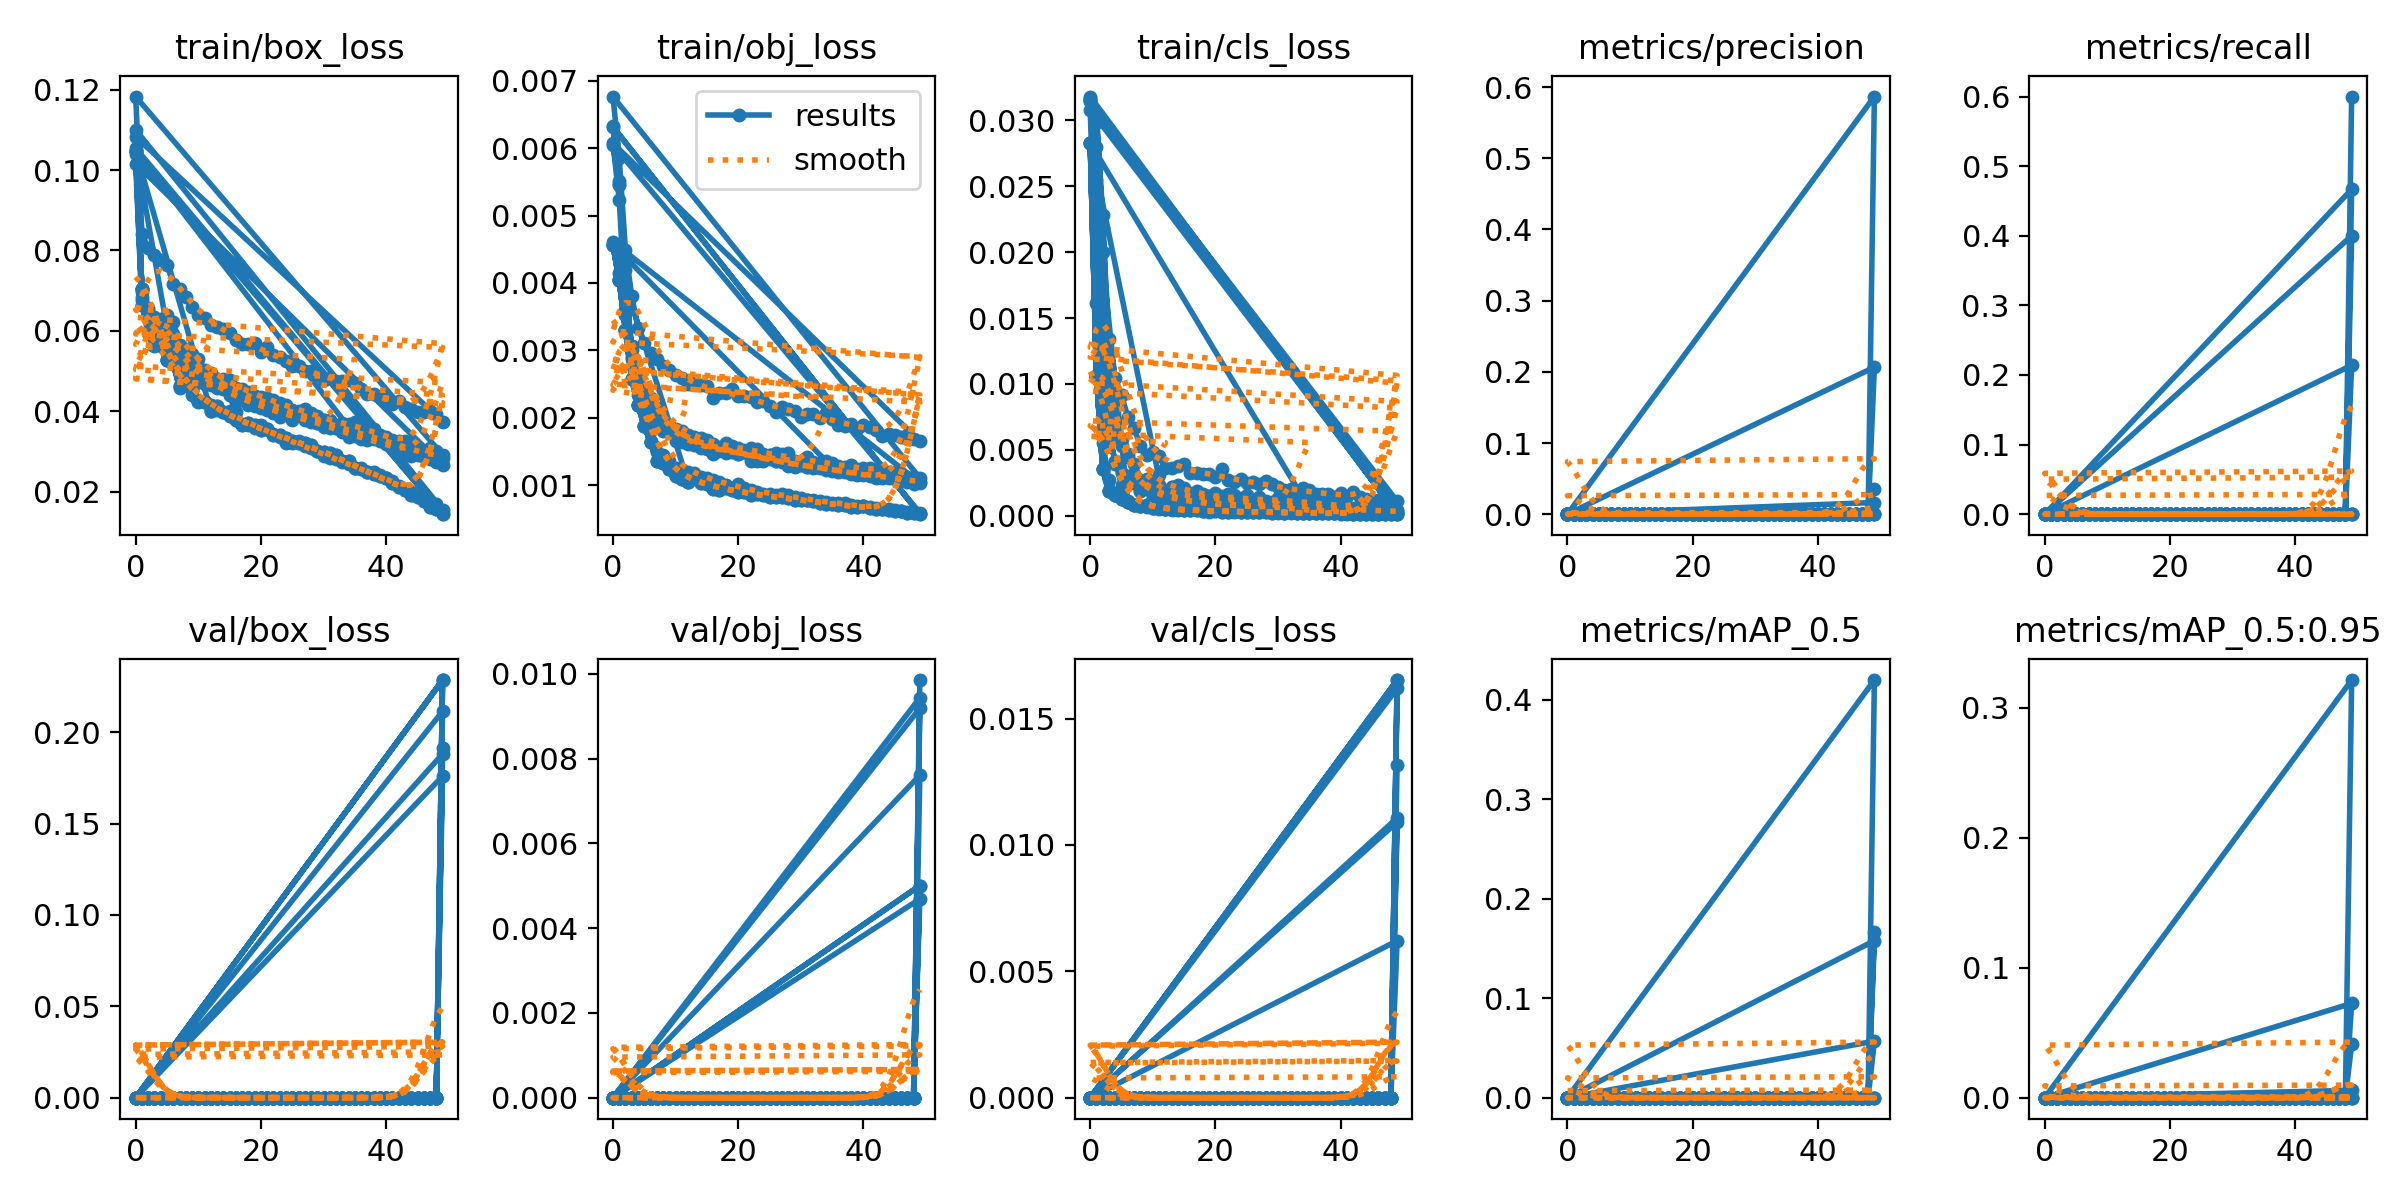

The file beside this chart, header and first rows:
epoch, train/box_loss, train/obj_loss, train/cls_loss, metrics/precision, metrics/recall, metrics/mAP_0.5, metrics/mAP_0.5:0.95, val/box_loss, val/obj_loss, val/cls_loss, x/lr0, x/lr1, x/lr2
0, 0.1047, 0.00457, 0.02831, 0, 0, 0, 0, 0, 0, 0, 0.08365, 0.0002489, 0.0002489
1, 0.07046, 0.004038, 0.0106, 0, 0, 0, 0, 0, 0, 0, 0.06723, 0.0004894, 0.0004894
2, 0.06419, 0.003306, 0.003515, 0, 0, 0, 0, 0, 0, 0, 0.05079, 0.0007205, 0.0007205
3, 0.0582, 0.002577, 0.001843, 0, 0, 0, 0, 0, 0, 0, 0.03435, 0.000942, 0.000942
4, 0.05677, 0.002187, 0.001539, 0, 0, 0, 0, 0, 0, 0, 0.01789, 0.001154, 0.001154
5, 0.05265, 0.001886, 0.001275, 0, 0, 0, 0, 0, 0, 0, 0.001429, 0.001357, 0.001357
6, 0.05198, 0.001636, 0.001029, 0, 0, 0, 0, 0, 0, 0, 0.001329, 0.001329, 0.001329
7, 0.04632, 0.001356, 0.0007759, 0, 0, 0, 0, 0, 0, 0, 0.001329, 0.001329, 0.001329
8, 0.04839, 0.001337, 0.0007288, 0, 0, 0, 0, 0, 0, 0, 0.001301, 0.001301, 0.001301
9, 0.04537, 0.001243, 0.0008082, 0, 0, 0, 0, 0, 0, 0, 0.001272, 0.001272, 0.001272
10, 0.04242, 0.001135, 0.000551, 0, 0, 0, 0, 0, 0, 0, 0.001244, 0.001244, 0.001244
11, 0.04239, 0.001101, 0.0005475, 0, 0, 0, 0, 0, 0, 0, 0.001215, 0.001215, 0.001215
12, 0.04014, 0.001047, 0.0004931, 0, 0, 0, 0, 0, 0, 0, 0.001187, 0.001187, 0.001187
0, 0.1047, 0.00457, 0.02831, 0, 0, 0, 0, 0, 0, 0, 0.08365, 0.0002489, 0.0002489
1, 0.07046, 0.004038, 0.0106, 0, 0, 0, 0, 0, 0, 0, 0.06723, 0.0004894, 0.0004894
2, 0.06419, 0.003306, 0.003515, 0, 0, 0, 0, 0, 0, 0, 0.05079, 0.0007205, 0.0007205
3, 0.0582, 0.002577, 0.001843, 0, 0, 0, 0, 0, 0, 0, 0.03435, 0.000942, 0.000942
4, 0.05677, 0.002187, 0.001539, 0, 0, 0, 0, 0, 0, 0, 0.01789, 0.001154, 0.001154
5, 0.05265, 0.001886, 0.001275, 0, 0, 0, 0, 0, 0, 0, 0.001429, 0.001357, 0.001357
6, 0.05198, 0.001636, 0.001029, 0, 0, 0, 0, 0, 0, 0, 0.001329, 0.001329, 0.001329
7, 0.04632, 0.001356, 0.0007759, 0, 0, 0, 0, 0, 0, 0, 0.001329, 0.001329, 0.001329
8, 0.04839, 0.001337, 0.0007288, 0, 0, 0, 0, 0, 0, 0, 0.001301, 0.001301, 0.001301
9, 0.04537, 0.001243, 0.0008082, 0, 0, 0, 0, 0, 0, 0, 0.001272, 0.001272, 0.001272
10, 0.04242, 0.001135, 0.000551, 0, 0, 0, 0, 0, 0, 0, 0.001244, 0.001244, 0.001244
11, 0.04239, 0.001101, 0.0005475, 0, 0, 0, 0, 0, 0, 0, 0.001215, 0.001215, 0.001215
12, 0.04014, 0.001047, 0.0004931, 0, 0, 0, 0, 0, 0, 0, 0.001187, 0.001187, 0.001187
13, 0.04131, 0.001114, 0.0005453, 0, 0, 0, 0, 0, 0, 0, 0.001158, 0.001158, 0.001158
14, 0.03987, 0.00104, 0.0004693, 0, 0, 0, 0, 0, 0, 0, 0.00113, 0.00113, 0.00113
15, 0.0388, 0.001022, 0.0003866, 0, 0, 0, 0, 0, 0, 0, 0.001101, 0.001101, 0.001101
16, 0.03775, 0.0009458, 0.0004539, 0, 0, 0, 0, 0, 0, 0, 0.001073, 0.001073, 0.001073
17, 0.03665, 0.0009378, 0.0003932, 0, 0, 0, 0, 0, 0, 0, 0.001044, 0.001044, 0.001044
18, 0.03717, 0.0009629, 0.0003528, 0, 0, 0, 0, 0, 0, 0, 0.001015, 0.001015, 0.001015
19, 0.03657, 0.0009336, 0.0003086, 0, 0, 0, 0, 0, 0, 0, 0.000987, 0.000987, 0.000987
20, 0.03528, 0.0008966, 0.0003566, 0, 0, 0, 0, 0, 0, 0, 0.0009585, 0.0009585, 0.0009585
21, 0.03549, 0.0009009, 0.0003053, 0, 0, 0, 0, 0, 0, 0, 0.00093, 0.00093, 0.00093
22, 0.03398, 0.0008608, 0.0002912, 0, 0, 0, 0, 0, 0, 0, 0.0009015, 0.0009015, 0.0009015
23, 0.03409, 0.0008715, 0.0004018, 0, 0, 0, 0, 0, 0, 0, 0.000873, 0.000873, 0.000873
24, 0.03342, 0.0008546, 0.0002721, 0, 0, 0, 0, 0, 0, 0, 0.0008445, 0.0008445, 0.0008445
25, 0.0325, 0.00082, 0.0002665, 0, 0, 0, 0, 0, 0, 0, 0.000816, 0.000816, 0.000816
26, 0.03201, 0.0008227, 0.0002508, 0, 0, 0, 0, 0, 0, 0, 0.0007875, 0.0007875, 0.0007875
27, 0.032, 0.0008301, 0.0002605, 0, 0, 0, 0, 0, 0, 0, 0.000759, 0.000759, 0.000759
28, 0.03156, 0.0008096, 0.0002607, 0, 0, 0, 0, 0, 0, 0, 0.0007305, 0.0007305, 0.0007305
29, 0.03012, 0.0007854, 0.0002291, 0, 0, 0, 0, 0, 0, 0, 0.000702, 0.000702, 0.000702
30, 0.02986, 0.0007846, 0.0002386, 0, 0, 0, 0, 0, 0, 0, 0.0006735, 0.0006735, 0.0006735
31, 0.02965, 0.0007801, 0.000224, 0, 0, 0, 0, 0, 0, 0, 0.000645, 0.000645, 0.000645
32, 0.02899, 0.0007713, 0.0002477, 0, 0, 0, 0, 0, 0, 0, 0.0006165, 0.0006165, 0.0006165
33, 0.02756, 0.0007337, 0.0002191, 0, 0, 0, 0, 0, 0, 0, 0.000588, 0.000588, 0.000588
34, 0.02754, 0.000721, 0.000189, 0, 0, 0, 0, 0, 0, 0, 0.0005595, 0.0005595, 0.0005595
35, 0.02576, 0.0007235, 0.0001925, 0, 0, 0, 0, 0, 0, 0, 0.000531, 0.000531, 0.000531
36, 0.02571, 0.0007085, 0.0002061, 0, 0, 0, 0, 0, 0, 0, 0.0005025, 0.0005025, 0.0005025
37, 0.02476, 0.0007068, 0.0001938, 0, 0, 0, 0, 0, 0, 0, 0.000474, 0.000474, 0.000474
38, 0.02427, 0.0006833, 0.000171, 0, 0, 0, 0, 0, 0, 0, 0.0004455, 0.0004455, 0.0004455
39, 0.02381, 0.0006861, 0.0001809, 0, 0, 0, 0, 0, 0, 0, 0.000417, 0.000417, 0.000417
40, 0.02325, 0.000696, 0.0001946, 0, 0, 0, 0, 0, 0, 0, 0.0003885, 0.0003885, 0.0003885
41, 0.02207, 0.0006647, 0.0001669, 0, 0, 0, 0, 0, 0, 0, 0.00036, 0.00036, 0.00036
42, 0.02123, 0.0006549, 0.0001528, 0, 0, 0, 0, 0, 0, 0, 0.0003315, 0.0003315, 0.0003315
43, 0.02035, 0.0006488, 0.0001543, 0, 0, 0, 0, 0, 0, 0, 0.000303, 0.000303, 0.000303
44, 0.01923, 0.00063, 0.0001439, 0, 0, 0, 0, 0, 0, 0, 0.0002745, 0.0002745, 0.0002745
45, 0.01863, 0.0006169, 0.0001354, 0, 0, 0, 0, 0, 0, 0, 0.000246, 0.000246, 0.000246
46, 0.01772, 0.000614, 0.0001252, 0, 0, 0, 0, 0, 0, 0, 0.0002175, 0.0002175, 0.0002175
... 379 more rows
